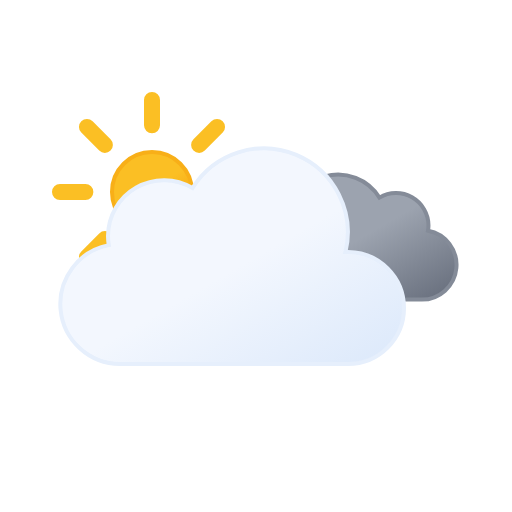
t = 0.00 s
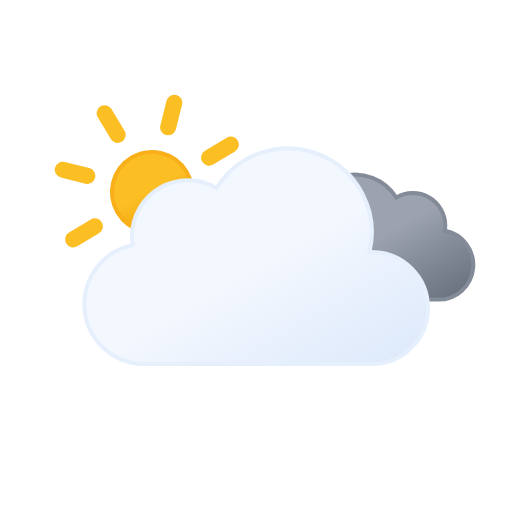
t = 1.75 s
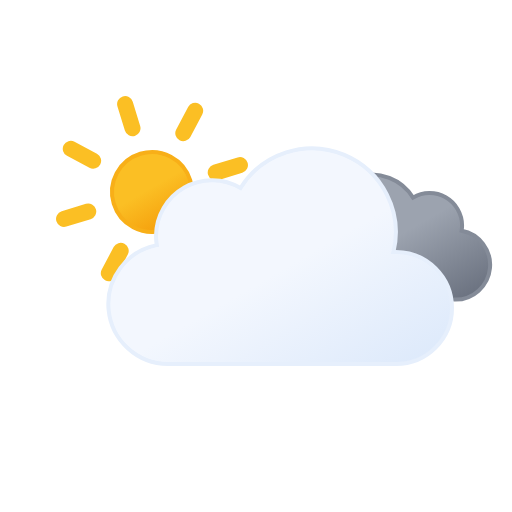
t = 3.50 s
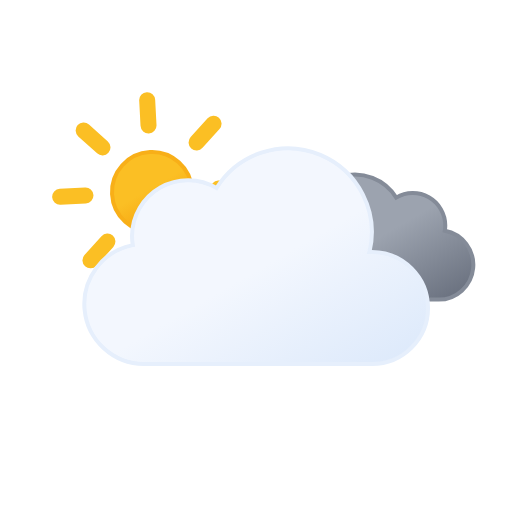
t = 5.25 s
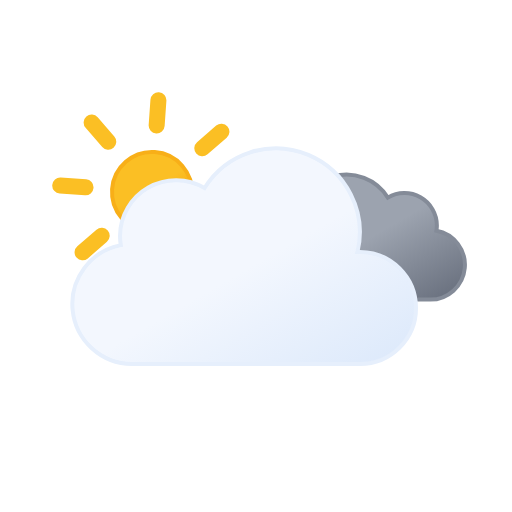
t = 6.13 s
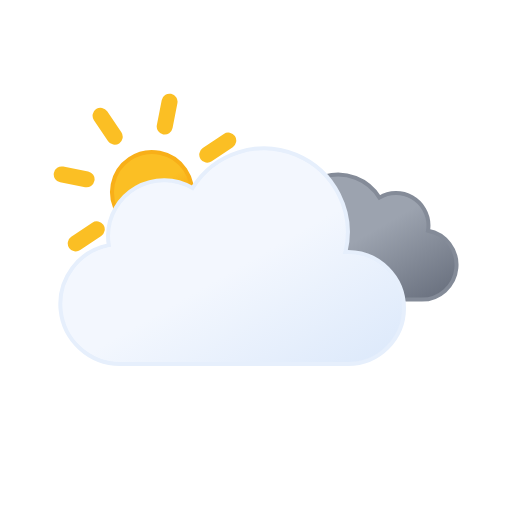
t = 7.00 s

The animated SVG that drew these frames (rendered in a browser with its animation timeline set to each time). Animation: 4 SMIL elements (animateTransform=4); frames cover the first 7.00 s, repeats indefinitely.

<svg xmlns="http://www.w3.org/2000/svg" viewBox="0 0 64 64">
	<defs>
		<linearGradient id="a" x1="16.5" y1="19.67" x2="21.5" y2="28.33" gradientUnits="userSpaceOnUse">
			<stop offset="0" stop-color="#fbbf24"/>
			<stop offset="0.45" stop-color="#fbbf24"/>
			<stop offset="1" stop-color="#f59e0b"/>
			<animateTransform attributeName="gradientTransform" type="rotate" values="360 19 24; 0 19 24" dur="45s" repeatCount="indefinite"/>
		</linearGradient>
		<linearGradient id="b" x1="40.76" y1="23" x2="50.83" y2="40.46" gradientUnits="userSpaceOnUse">
			<stop offset="0" stop-color="#9ca3af"/>
			<stop offset="0.45" stop-color="#9ca3af"/>
			<stop offset="1" stop-color="#6b7280"/>
		</linearGradient>
		<linearGradient id="c" x1="22.56" y1="21.96" x2="39.2" y2="50.8" gradientUnits="userSpaceOnUse">
			<stop offset="0" stop-color="#f3f7fe"/>
			<stop offset="0.45" stop-color="#f3f7fe"/>
			<stop offset="1" stop-color="#deeafb"/>
		</linearGradient>
	</defs>
	<g>
		<circle cx="19" cy="24" r="5" stroke="#f8af18" stroke-miterlimit="10" stroke-width="0.5" fill="url(#a)"/>
		<path d="M19,15.67V12.5m0,23V32.33m5.89-14.22,2.24-2.24M10.87,32.13l2.24-2.24m0-11.78-2.24-2.24M27.13,32.13l-2.24-2.24M7.5,24h3.17M30.5,24H27.33" fill="none" stroke="#fbbf24" stroke-linecap="round" stroke-miterlimit="10" stroke-width="2"/>
		<animateTransform attributeName="transform" type="rotate" values="0 19 24; 360 19 24" dur="45s" repeatCount="indefinite"/>
	</g>
	<path d="M34.23,33.45a4.05,4.05,0,0,0,4.05,4H54.79a4.34,4.34,0,0,0,.81-8.61,3.52,3.52,0,0,0,.06-.66,4.06,4.06,0,0,0-6.13-3.48,6.08,6.08,0,0,0-11.25,3.19,6.34,6.34,0,0,0,.18,1.46h-.18A4.05,4.05,0,0,0,34.23,33.45Z" stroke="#848b98" stroke-miterlimit="10" stroke-width="0.5" fill="url(#b)">
		<animateTransform attributeName="transform" type="translate" values="-2.1 0; 2.1 0; -2.1 0" dur="7s" repeatCount="indefinite"/>
	</path>
	<path d="M46.5,31.5l-.32,0a10.49,10.49,0,0,0-19.11-8,7,7,0,0,0-10.57,6,7.21,7.21,0,0,0,.1,1.14A7.5,7.5,0,0,0,18,45.5a4.19,4.19,0,0,0,.5,0v0h28a7,7,0,0,0,0-14Z" stroke="#e6effc" stroke-miterlimit="10" stroke-width="0.5" fill="url(#c)">
		<animateTransform attributeName="transform" type="translate" values="-3 0; 3 0; -3 0" dur="7s" repeatCount="indefinite"/>
	</path>
</svg>
